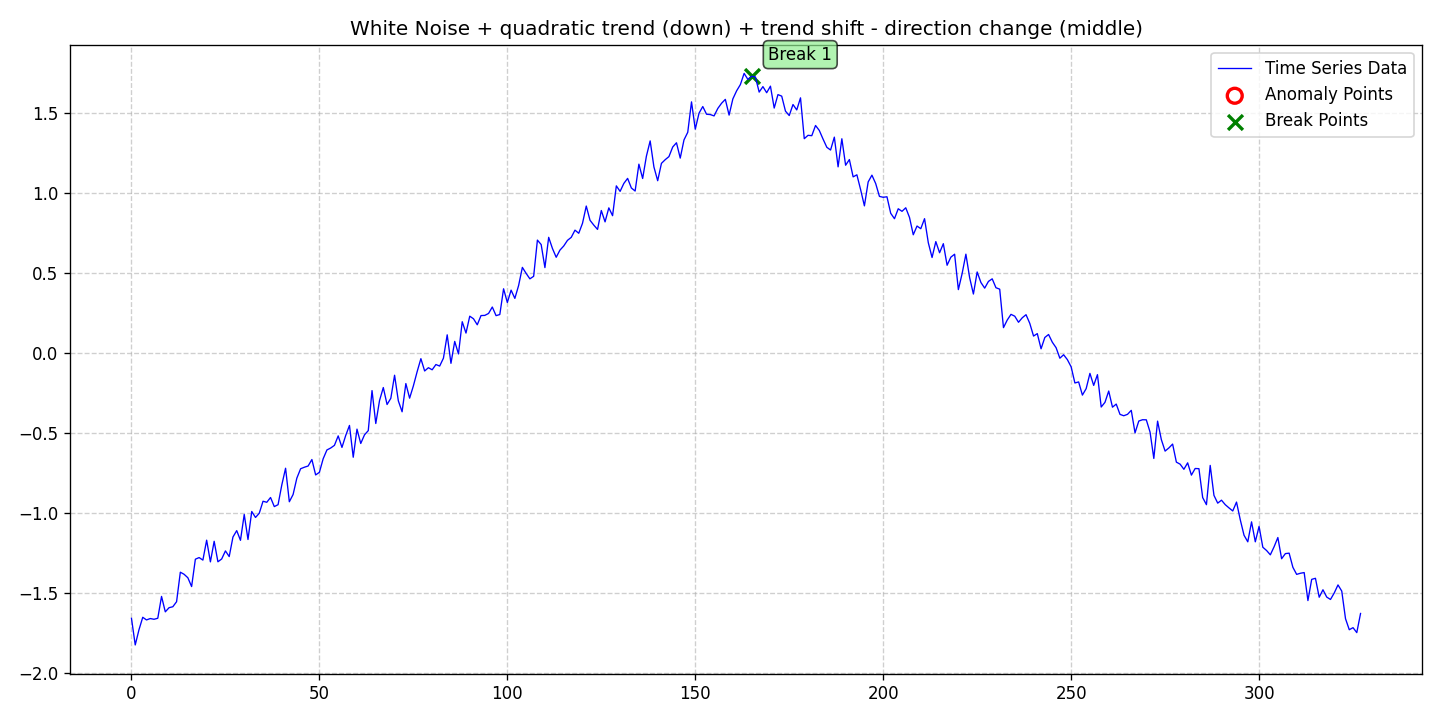

Data behind this chart, as committed beside it:
date, data, stationary, det_lin_up, det_lin_down, det_quad, det_cubic, det_exp, det_damped, stoc_trend, volatility, single_seas, multiple_seas, point_anom_single, point_anom_multi, collect_anom, context_anom, mean_shift, var_shift, trend_shift, point_anom_count, point_anom_location, point_anom_point, collect_anom_count
2020-01-01, -1.656, 0, 0, 0, 1, 0, 0, 0, 0, 0, 0, 0, 0, 0, 0, 0, 0, 0, 1, 0, none, , 0
2020-01-02, -1.823, 0, 0, 0, 1, 0, 0, 0, 0, 0, 0, 0, 0, 0, 0, 0, 0, 0, 1, 0, none, , 0
2020-01-03, -1.727, 0, 0, 0, 1, 0, 0, 0, 0, 0, 0, 0, 0, 0, 0, 0, 0, 0, 1, 0, none, , 0
2020-01-04, -1.65, 0, 0, 0, 1, 0, 0, 0, 0, 0, 0, 0, 0, 0, 0, 0, 0, 0, 1, 0, none, , 0
2020-01-05, -1.666, 0, 0, 0, 1, 0, 0, 0, 0, 0, 0, 0, 0, 0, 0, 0, 0, 0, 1, 0, none, , 0
2020-01-06, -1.657, 0, 0, 0, 1, 0, 0, 0, 0, 0, 0, 0, 0, 0, 0, 0, 0, 0, 1, 0, none, , 0
2020-01-07, -1.662, 0, 0, 0, 1, 0, 0, 0, 0, 0, 0, 0, 0, 0, 0, 0, 0, 0, 1, 0, none, , 0
2020-01-08, -1.656, 0, 0, 0, 1, 0, 0, 0, 0, 0, 0, 0, 0, 0, 0, 0, 0, 0, 1, 0, none, , 0
2020-01-09, -1.519, 0, 0, 0, 1, 0, 0, 0, 0, 0, 0, 0, 0, 0, 0, 0, 0, 0, 1, 0, none, , 0
2020-01-10, -1.616, 0, 0, 0, 1, 0, 0, 0, 0, 0, 0, 0, 0, 0, 0, 0, 0, 0, 1, 0, none, , 0
2020-01-11, -1.59, 0, 0, 0, 1, 0, 0, 0, 0, 0, 0, 0, 0, 0, 0, 0, 0, 0, 1, 0, none, , 0
2020-01-12, -1.584, 0, 0, 0, 1, 0, 0, 0, 0, 0, 0, 0, 0, 0, 0, 0, 0, 0, 1, 0, none, , 0
2020-01-13, -1.552, 0, 0, 0, 1, 0, 0, 0, 0, 0, 0, 0, 0, 0, 0, 0, 0, 0, 1, 0, none, , 0
2020-01-14, -1.368, 0, 0, 0, 1, 0, 0, 0, 0, 0, 0, 0, 0, 0, 0, 0, 0, 0, 1, 0, none, , 0
2020-01-15, -1.381, 0, 0, 0, 1, 0, 0, 0, 0, 0, 0, 0, 0, 0, 0, 0, 0, 0, 1, 0, none, , 0
2020-01-16, -1.402, 0, 0, 0, 1, 0, 0, 0, 0, 0, 0, 0, 0, 0, 0, 0, 0, 0, 1, 0, none, , 0
2020-01-17, -1.457, 0, 0, 0, 1, 0, 0, 0, 0, 0, 0, 0, 0, 0, 0, 0, 0, 0, 1, 0, none, , 0
2020-01-18, -1.287, 0, 0, 0, 1, 0, 0, 0, 0, 0, 0, 0, 0, 0, 0, 0, 0, 0, 1, 0, none, , 0
2020-01-19, -1.276, 0, 0, 0, 1, 0, 0, 0, 0, 0, 0, 0, 0, 0, 0, 0, 0, 0, 1, 0, none, , 0
2020-01-20, -1.292, 0, 0, 0, 1, 0, 0, 0, 0, 0, 0, 0, 0, 0, 0, 0, 0, 0, 1, 0, none, , 0
2020-01-21, -1.168, 0, 0, 0, 1, 0, 0, 0, 0, 0, 0, 0, 0, 0, 0, 0, 0, 0, 1, 0, none, , 0
2020-01-22, -1.303, 0, 0, 0, 1, 0, 0, 0, 0, 0, 0, 0, 0, 0, 0, 0, 0, 0, 1, 0, none, , 0
2020-01-23, -1.175, 0, 0, 0, 1, 0, 0, 0, 0, 0, 0, 0, 0, 0, 0, 0, 0, 0, 1, 0, none, , 0
2020-01-24, -1.303, 0, 0, 0, 1, 0, 0, 0, 0, 0, 0, 0, 0, 0, 0, 0, 0, 0, 1, 0, none, , 0
2020-01-25, -1.285, 0, 0, 0, 1, 0, 0, 0, 0, 0, 0, 0, 0, 0, 0, 0, 0, 0, 1, 0, none, , 0
2020-01-26, -1.235, 0, 0, 0, 1, 0, 0, 0, 0, 0, 0, 0, 0, 0, 0, 0, 0, 0, 1, 0, none, , 0
2020-01-27, -1.27, 0, 0, 0, 1, 0, 0, 0, 0, 0, 0, 0, 0, 0, 0, 0, 0, 0, 1, 0, none, , 0
2020-01-28, -1.148, 0, 0, 0, 1, 0, 0, 0, 0, 0, 0, 0, 0, 0, 0, 0, 0, 0, 1, 0, none, , 0
2020-01-29, -1.108, 0, 0, 0, 1, 0, 0, 0, 0, 0, 0, 0, 0, 0, 0, 0, 0, 0, 1, 0, none, , 0
2020-01-30, -1.169, 0, 0, 0, 1, 0, 0, 0, 0, 0, 0, 0, 0, 0, 0, 0, 0, 0, 1, 0, none, , 0
2020-01-31, -1.007, 0, 0, 0, 1, 0, 0, 0, 0, 0, 0, 0, 0, 0, 0, 0, 0, 0, 1, 0, none, , 0
2020-02-01, -1.163, 0, 0, 0, 1, 0, 0, 0, 0, 0, 0, 0, 0, 0, 0, 0, 0, 0, 1, 0, none, , 0
2020-02-02, -0.9884, 0, 0, 0, 1, 0, 0, 0, 0, 0, 0, 0, 0, 0, 0, 0, 0, 0, 1, 0, none, , 0
2020-02-03, -1.026, 0, 0, 0, 1, 0, 0, 0, 0, 0, 0, 0, 0, 0, 0, 0, 0, 0, 1, 0, none, , 0
2020-02-04, -0.9993, 0, 0, 0, 1, 0, 0, 0, 0, 0, 0, 0, 0, 0, 0, 0, 0, 0, 1, 0, none, , 0
2020-02-05, -0.9243, 0, 0, 0, 1, 0, 0, 0, 0, 0, 0, 0, 0, 0, 0, 0, 0, 0, 1, 0, none, , 0
2020-02-06, -0.9308, 0, 0, 0, 1, 0, 0, 0, 0, 0, 0, 0, 0, 0, 0, 0, 0, 0, 1, 0, none, , 0
2020-02-07, -0.9009, 0, 0, 0, 1, 0, 0, 0, 0, 0, 0, 0, 0, 0, 0, 0, 0, 0, 1, 0, none, , 0
2020-02-08, -0.9578, 0, 0, 0, 1, 0, 0, 0, 0, 0, 0, 0, 0, 0, 0, 0, 0, 0, 1, 0, none, , 0
2020-02-09, -0.9459, 0, 0, 0, 1, 0, 0, 0, 0, 0, 0, 0, 0, 0, 0, 0, 0, 0, 1, 0, none, , 0
2020-02-10, -0.8221, 0, 0, 0, 1, 0, 0, 0, 0, 0, 0, 0, 0, 0, 0, 0, 0, 0, 1, 0, none, , 0
2020-02-11, -0.7181, 0, 0, 0, 1, 0, 0, 0, 0, 0, 0, 0, 0, 0, 0, 0, 0, 0, 1, 0, none, , 0
2020-02-12, -0.9275, 0, 0, 0, 1, 0, 0, 0, 0, 0, 0, 0, 0, 0, 0, 0, 0, 0, 1, 0, none, , 0
2020-02-13, -0.8823, 0, 0, 0, 1, 0, 0, 0, 0, 0, 0, 0, 0, 0, 0, 0, 0, 0, 1, 0, none, , 0
2020-02-14, -0.7798, 0, 0, 0, 1, 0, 0, 0, 0, 0, 0, 0, 0, 0, 0, 0, 0, 0, 1, 0, none, , 0
2020-02-15, -0.7212, 0, 0, 0, 1, 0, 0, 0, 0, 0, 0, 0, 0, 0, 0, 0, 0, 0, 1, 0, none, , 0
2020-02-16, -0.7117, 0, 0, 0, 1, 0, 0, 0, 0, 0, 0, 0, 0, 0, 0, 0, 0, 0, 1, 0, none, , 0
2020-02-17, -0.7041, 0, 0, 0, 1, 0, 0, 0, 0, 0, 0, 0, 0, 0, 0, 0, 0, 0, 1, 0, none, , 0
2020-02-18, -0.6636, 0, 0, 0, 1, 0, 0, 0, 0, 0, 0, 0, 0, 0, 0, 0, 0, 0, 1, 0, none, , 0
2020-02-19, -0.7599, 0, 0, 0, 1, 0, 0, 0, 0, 0, 0, 0, 0, 0, 0, 0, 0, 0, 1, 0, none, , 0
2020-02-20, -0.7435, 0, 0, 0, 1, 0, 0, 0, 0, 0, 0, 0, 0, 0, 0, 0, 0, 0, 1, 0, none, , 0
2020-02-21, -0.6588, 0, 0, 0, 1, 0, 0, 0, 0, 0, 0, 0, 0, 0, 0, 0, 0, 0, 1, 0, none, , 0
2020-02-22, -0.6038, 0, 0, 0, 1, 0, 0, 0, 0, 0, 0, 0, 0, 0, 0, 0, 0, 0, 1, 0, none, , 0
2020-02-23, -0.5916, 0, 0, 0, 1, 0, 0, 0, 0, 0, 0, 0, 0, 0, 0, 0, 0, 0, 1, 0, none, , 0
2020-02-24, -0.5749, 0, 0, 0, 1, 0, 0, 0, 0, 0, 0, 0, 0, 0, 0, 0, 0, 0, 1, 0, none, , 0
2020-02-25, -0.5158, 0, 0, 0, 1, 0, 0, 0, 0, 0, 0, 0, 0, 0, 0, 0, 0, 0, 1, 0, none, , 0
2020-02-26, -0.5879, 0, 0, 0, 1, 0, 0, 0, 0, 0, 0, 0, 0, 0, 0, 0, 0, 0, 1, 0, none, , 0
2020-02-27, -0.5133, 0, 0, 0, 1, 0, 0, 0, 0, 0, 0, 0, 0, 0, 0, 0, 0, 0, 1, 0, none, , 0
2020-02-28, -0.4505, 0, 0, 0, 1, 0, 0, 0, 0, 0, 0, 0, 0, 0, 0, 0, 0, 0, 1, 0, none, , 0
2020-02-29, -0.6492, 0, 0, 0, 1, 0, 0, 0, 0, 0, 0, 0, 0, 0, 0, 0, 0, 0, 1, 0, none, , 0
... 268 more rows
